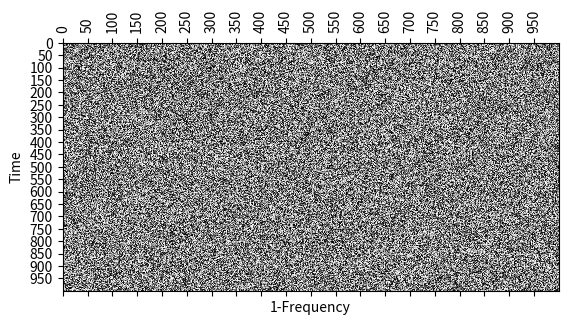
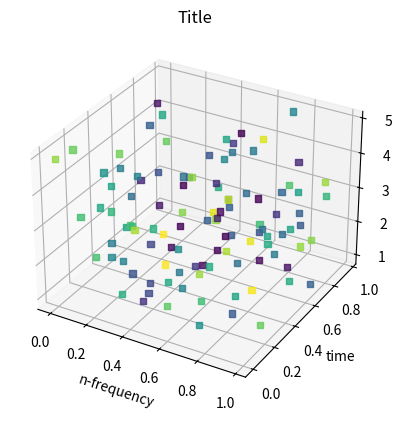
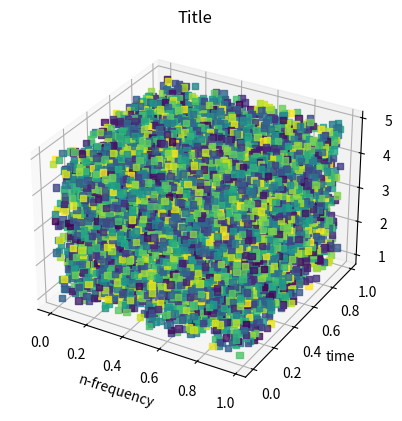

These figures' Python source, in order:
import numpy as np
import matplotlib.pyplot as plt


class PixelGrid:
    def __init__(
        self, time: np.array, frequency: np.array, gridValue: np.array, n: float = 1
    ):
        self._setTimeFreqAmplitudeValues(time, frequency, gridValue)
        self._initializePlottingBehavior()
        self.n = n
        self._setLabels()

    def _setTimeFreqAmplitudeValues(self, time, frequency, gridValue):
        self.time = time
        self.frequency = frequency
        self.gridValue = gridValue
        self._validateAmplitudeSize()

    def _setLabels(self):
        self.name = ""
        self.xlabel = "Time"
        self.ylabel = f"{self.n}-Frequency"

    def _validateAmplitudeSize(self):
        assert np.shape(self.gridValue)[1] == len(self.time)
        assert np.shape(self.gridValue)[0] == len(self.frequency)

    def _initializePlottingBehavior(self):
        self.__XY_skips = (1, 1)
        self.__XY_fontsize = (12, 12)
        self.decimals = 8

    # noinspection PyAttributeOutsideInit
    def setPlottingBehavior(
        self, XY_skips: tuple, XY_fontsize: tuple, decimals: int = 8
    ):
        self.__XY_skips = XY_skips
        self.__XY_fontsize = XY_fontsize
        self.decimals = decimals

    def label(self, name, xlabel, ylabel):
        self.name = name
        self.xlabel = xlabel
        self.ylabel = ylabel

    def plot(self):
        fig, ax, im = create2DPlot(np.abs(self.gridValue))

        set2DLabels(ax, self.gridValue, self.__XY_skips)
        setTimeFreqAxes(
            ax,
            (
                np.round(self.time, self.decimals),
                np.round(self.frequency, self.decimals),
            ),
            self.__XY_skips,
            self.__XY_fontsize,
            self.xlabel,
            self.ylabel,
            self.name,
        )
        ax.set_aspect(len(self.time) / (2 * len(self.frequency)))
        plt.show()


class VoxelGrid:
    def __init__(
        self,
        time: np.array,
        frequency: np.array,
        n_range: np.array,
        gridValue: np.array,
    ):
        self._setTimeFreqAmplitudeValues(time, frequency, n_range, gridValue)
        self._initializePlottingBehavior()

    def _setTimeFreqAmplitudeValues(self, time, frequency, n_range, gridValue):
        self.time = time
        self.frequency = frequency
        self.n_range = n_range
        self.gridValue = gridValue
        self._validateAmplitudeSize()

    def _validateAmplitudeSize(self):
        assert np.shape(self.gridValue)[1] == len(self.time)
        assert np.shape(self.gridValue)[0] == len(self.frequency)
        assert np.shape(self.gridValue)[2] == len(self.n_range)

    def _initializePlottingBehavior(self):
        self.threshold = 0.5  # Value between 0 and 1.
        self.voxel_size = 20  # Size of a voxel
        self.title = "Voxel Plot"
        self.marker = "s"
        self.region_of_interest = None

    # noinspection PyAttributeOutsideInit
    def setPlottingBehavior(
        self, threshold: float, voxel_size: float, title: str, marker: str = "s"
    ):
        self.threshold = threshold
        self.voxel_size = voxel_size
        self.title = title
        self.marker = marker

    def setRegionOfInterest(self, frequency_range, time_range, n_range):
        """
        Set the region of interest for plotting.
        Parameters:
            - frequency_range: A tuple (min_freq, max_freq) specifying the frequency range.
            - time_range: A tuple (min_time, max_time) specifying the time range.
            - n_range: A tuple (min_n, max_n) specifying the n range.
        """
        self.region_of_interest = {
            "frequency": frequency_range,
            "time": time_range,
            "n": n_range
        }

    def plot(self):
        output_values = np.abs(self.gridValue)

        # Apply region of interest filtering if specified
        if self.region_of_interest is not None:
            freq_range = self.region_of_interest["frequency"]
            time_range = self.region_of_interest["time"]
            n_range = self.region_of_interest["n"]

            freq_mask = (self.frequency >= freq_range[0]) & (self.frequency <= freq_range[1])
            time_mask = (self.time >= time_range[0]) & (self.time <= time_range[1])
            n_mask = (self.n_range >= n_range[0]) & (self.n_range <= n_range[1])

            output_values[~(freq_mask[:, None, None] & time_mask[None, :, None] & n_mask[None, None, :])] = 0

        maximum, _ = max_in_array(output_values)

        indices = np.argwhere(output_values > self.threshold * maximum)
        values = output_values[indices[:, 0], indices[:, 1], indices[:, 2]]

        fig = plt.figure()
        ax = fig.add_subplot(111, projection="3d")

        freq_indices = indices[:, 0].astype(int)
        time_indices = indices[:, 1].astype(int)

        ax.scatter(
            self.frequency[freq_indices],
            self.time[time_indices],
            self.n_range[indices[:, 2]],
            c=values,
            marker=self.marker,
            alpha=0.8,
        )
        ax.set_xlabel("n-frequency")
        ax.set_ylabel("time")
        ax.set_zlabel("n-value")
        ax.set_title(self.title)

        plt.show()

    def maxValues(self, N: int = 1):
        """ Finds the top N values and returns [(time, n-freq, n-value, amplitude) for topN values] """
        output_values = np.abs(self.gridValue)

        flat_values = output_values.flatten()
        flat_indices = np.indices(output_values.shape).reshape((3, -1)).T

        top_indices = np.argsort(flat_values)[-N:][::-1]

        top_values = []
        for idx in top_indices:
            freq_idx, time_idx, n_idx = flat_indices[idx]
            top_values.append((self.time[time_idx], self.frequency[freq_idx], self.n_range[n_idx], flat_values[idx]))
        return top_values


def create2DPlot(grid: np.array):
    fig, ax = plt.subplots()
    image = ax.matshow(grid, cmap="gray")
    return fig, ax, image


def set2DLabels(ax, grid: np.array, XY_skips: tuple):
    ax.set_xticks(np.arange(0, np.shape(grid)[1], XY_skips[0]))
    ax.set_yticks(np.arange(0, np.shape(grid)[0], XY_skips[1]))


def setTimeFreqAxes(
    ax,
    XY_data: tuple,
    XY_skips: tuple,
    XY_fontsize: tuple,
    xlabel: str = "Time",
    ylabel: str = "Freq",
    title: str = "",
):
    ax.set_xticklabels(XY_data[0][:: XY_skips[0]], fontsize=XY_fontsize[0], rotation=90)
    ax.set_yticklabels(XY_data[1][:: XY_skips[1]], fontsize=XY_fontsize[1])
    labelTimeFreqAxes(XY_fontsize, xlabel, ylabel, title)


def labelTimeFreqAxes(
    XY_fontsize: tuple, xlabel: str = "Time", ylabel: str = "Freq", title: str = ""
):
    plt.xticks(fontsize=XY_fontsize[0])
    plt.yticks(fontsize=XY_fontsize[1])
    plt.xlabel(ylabel)
    plt.ylabel(xlabel)
    plt.title(title)


def generatePixelGridData():
    grid = generateRandomGrid(1000, 1000)
    time = range(1000)
    freq = range(1000)

    return PixelGrid(time, freq, grid)


def generatePixelGridPlotParams(pixelgrid: PixelGrid):
    pixelgrid.setPlottingBehavior((50, 50), (10, 10))


def generatePixelGridExample():
    pixelgrid = generatePixelGridData()
    generatePixelGridPlotParams(pixelgrid)
    return pixelgrid


def generateRandomGrid(X, Y, Z=1):
    grid = np.random.random((X, Y, Z))
    return grid


def max_in_array(data: np.array):
    """
    :param data: 3d/2d array. Finds where the maximum within the array is.
    :return: Returns the maximum value and where in the array the maximum value is at.
    """

    Max_val = np.max(data)  # Finds the maximum within the array.
    Max_Index = np.where(data == Max_val)

    return Max_val, Max_Index


if __name__ == "__main__":
    myPixels = generatePixelGridExample()
    myPixels.plot()

    time = np.arange(0, 1, 1 / 50)
    freq = np.arange(0, 1, 1 / 50)
    n_range = np.arange(1, 5, 1 / 10)
    vox_grid = generateRandomGrid(50, 50, 40)
    vox = VoxelGrid(time, freq, n_range, vox_grid)
    vox.setPlottingBehavior(0.999, 6, "Title")
    vox.plot()
    vox.setPlottingBehavior(0.9, 6, "Title")
    # vox.setRegionOfInterest((0, 1), (0, .333), (1, 2))
    vox.plot()
